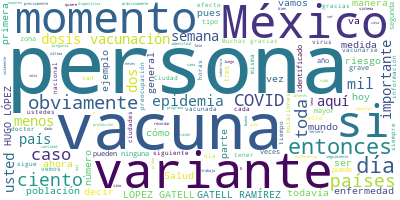

The data file committed next to this chart (first rows):
Participante, Texto, Sentimiento, Palabras, Dia, Mes, Anio
JOSE LUIS ALOMIA ZEGARRA, JOSÉ LUIS ALOMÍA ZEGARRA, DIRECTOR GENER…, 0.0, 13, 31, 03, 2021
JOSE LUIS ALOMIA ZEGARRA, Muy buenas noches a todas y todos. Vamos…, 0.0, 32, 31, 03, 2021
JOSE LUIS ALOMIA ZEGARRA, Continuamos con una reducción en las últ…, 0.0, 81, 31, 03, 2021
JOSE LUIS ALOMIA ZEGARRA, Sin embargo y hasta el momento pues ento…, 0.0, 83, 31, 03, 2021
JOSE LUIS ALOMIA ZEGARRA, Y bueno, esperaríamos poder seguir tenie…, 0.0, 67, 31, 03, 2021
JOSE LUIS ALOMIA ZEGARRA, Sigue en uno por ciento los casos activo…, 0.0, 33, 31, 03, 2021
JOSE LUIS ALOMIA ZEGARRA, Para el día de hoy vean que tenemos ya u…, 0.0, 68, 31, 03, 2021
JOSE LUIS ALOMIA ZEGARRA, Continúa también la curva paralela de pe…, 0.0, 79, 31, 03, 2021
JOSE LUIS ALOMIA ZEGARRA, También actualizamos, como todas las noc…, 0.0, 31, 31, 03, 2021
JOSE LUIS ALOMIA ZEGARRA, Si bien es cierto esto, es una pequeña p…, 0.0, 71, 31, 03, 2021
JOSE LUIS ALOMIA ZEGARRA, Como hemos estado viendo en últimos días…, 0.0, 71, 31, 03, 2021
JOSE LUIS ALOMIA ZEGARRA, Veamos la siguiente diapositiva, aquí te…, 0.0, 30, 31, 03, 2021
JOSE LUIS ALOMIA ZEGARRA, Y vemos claramente también las tendencia…, 0.0, 49, 31, 03, 2021
JOSE LUIS ALOMIA ZEGARRA, Y también la cantidad de personas hospit…, 0.0, 43, 31, 03, 2021
JOSE LUIS ALOMIA ZEGARRA, Si vemos la segunda diapositiva, vemos l…, 0.0, 94, 31, 03, 2021
JOSE LUIS ALOMIA ZEGARRA, Obviamente la gran mayoría, casi todas l…, 0.0, 53, 31, 03, 2021
JOSE LUIS ALOMIA ZEGARRA, Si vemos la segunda diapositiva, enfocam…, 0.0, 88, 31, 03, 2021
JOSE LUIS ALOMIA ZEGARRA, Entonces, vemos cómo también todavía par…, 0.0, 56, 31, 03, 2021
JOSE LUIS ALOMIA ZEGARRA, Si vemos la siguiente la diapositiva, es…, 0.0, 51, 31, 03, 2021
JOSE LUIS ALOMIA ZEGARRA, La vigilancia genómica es precisamente l…, 0.0, 52, 31, 03, 2021
JOSE LUIS ALOMIA ZEGARRA, Aquellas variantes que se consideran de …, 0.0, 114, 31, 03, 2021
JOSE LUIS ALOMIA ZEGARRA, También tenemos el otro grupo que son la…, 0.0, 57, 31, 03, 2021
JOSE LUIS ALOMIA ZEGARRA, Entonces, para efectos del primer grupo …, 0.0, 57, 31, 03, 2021
JOSE LUIS ALOMIA ZEGARRA, La primera de ellas, y se reconoce ahora…, 0.0, 84, 31, 03, 2021
JOSE LUIS ALOMIA ZEGARRA, Pero cuando se identifica y se sube la s…, 0.0, 55, 31, 03, 2021
JOSE LUIS ALOMIA ZEGARRA, Le sigue la B.1.351, que se identificó d…, 0.0, 24, 31, 03, 2021
JOSE LUIS ALOMIA ZEGARRA, Tienen ustedes la información de cuáles …, 0.0, 63, 31, 03, 2021
JOSE LUIS ALOMIA ZEGARRA, Países que presentan ya la variante, pue…, 0.0, 35, 31, 03, 2021
JOSE LUIS ALOMIA ZEGARRA, Y a su vez, producto entonces de la vigi…, 0.0, 50, 31, 03, 2021
JOSE LUIS ALOMIA ZEGARRA, Aquí es importante entonces también resa…, 0.0, 97, 31, 03, 2021
JOSE LUIS ALOMIA ZEGARRA, Y esta secuenciación es importante tambi…, 0.0, 152, 31, 03, 2021
JOSE LUIS ALOMIA ZEGARRA, Y bueno, también tenemos las variables d…, 0.0, 62, 31, 03, 2021
JOSE LUIS ALOMIA ZEGARRA, Vamos, entonces, a estar actualizando es…, 0.0, 35, 31, 03, 2021
JOSE LUIS ALOMIA ZEGARRA, Sería en esta parte todo., 0.0, 5, 31, 03, 2021
HUGO LOPEZ-GATELL RAMIREZ, HUGO LÓPEZ-GATELL RAMÍREZ:?Gracias, doct…, 0.0, 6, 31, 03, 2021
HUGO LOPEZ-GATELL RAMIREZ, Vamos a hablar del programa de vacunació…, 0.0, 21, 31, 03, 2021
HUGO LOPEZ-GATELL RAMIREZ, En los últimos dos días estamos vacunand…, 0.0, 55, 31, 03, 2021
HUGO LOPEZ-GATELL RAMIREZ, Como pueden ver, les recuerdo siempre to…, 0.0, 50, 31, 03, 2021
HUGO LOPEZ-GATELL RAMIREZ, Lo relevante aquí es lo que habíamos ant…, 0.0, 75, 31, 03, 2021
HUGO LOPEZ-GATELL RAMIREZ, Y a lo largo de lo que resta esta semana…, 0.0, 104, 31, 03, 2021
HUGO LOPEZ-GATELL RAMIREZ, Pero es muy alentador. Por ahora sería p…, 0.0, 33, 31, 03, 2021
HUGO LOPEZ-GATELL RAMIREZ, En forma acumulativa esto significa casi…, 0.0, 70, 31, 03, 2021
HUGO LOPEZ-GATELL RAMIREZ, Entonces, ya vamos a tomar una velocidad…, 0.0, 21, 31, 03, 2021
HUGO LOPEZ-GATELL RAMIREZ, Seguimos, por supuesto, y seguiremos has…, 0.0, 25, 31, 03, 2021
HUGO LOPEZ-GATELL RAMIREZ, Recordar?que hicimos un cambio de táctic…, 0.0, 59, 31, 03, 2021
HUGO LOPEZ-GATELL RAMIREZ, Seis entidades federativas de la zona ce…, 0.0, 56, 31, 03, 2021
HUGO LOPEZ-GATELL RAMIREZ, Eso no evita que sigamos vacunando en to…, 0.0, 38, 31, 03, 2021
HUGO LOPEZ-GATELL RAMIREZ, Y la ventaja que tenemos es que ahora ya…, 0.0, 35, 31, 03, 2021
HUGO LOPEZ-GATELL RAMIREZ, ¿Esto qué nos permite?, 0.0, 4, 31, 03, 2021
HUGO LOPEZ-GATELL RAMIREZ, Nos permite una mayor flexibilidad en la…, 0.0, 63, 31, 03, 2021
HUGO LOPEZ-GATELL RAMIREZ, En ciudades intermedias es?más convenien…, 0.0, 50, 31, 03, 2021
HUGO LOPEZ-GATELL RAMIREZ, Por ejemplo, en la Ciudad de México es d…, 0.0, 42, 31, 03, 2021
HUGO LOPEZ-GATELL RAMIREZ, Aquí actualizamos el formato, quiero adv…, 0.0, 64, 31, 03, 2021
HUGO LOPEZ-GATELL RAMIREZ, Ya presentaremos en alguna otra modalida…, 0.0, 45, 31, 03, 2021
HUGO LOPEZ-GATELL RAMIREZ, Noten aquí, ya hubo una transición, ahor…, 0.0, 20, 31, 03, 2021
HUGO LOPEZ-GATELL RAMIREZ, ¿Cuál es la razón?, 0.0, 4, 31, 03, 2021
HUGO LOPEZ-GATELL RAMIREZ, Ya casi todos los que estaban aquí han p…, 0.0, 19, 31, 03, 2021
HUGO LOPEZ-GATELL RAMIREZ, Y aquí tenemos en las personas adultas m…, 0.0, 37, 31, 03, 2021
HUGO LOPEZ-GATELL RAMIREZ, Aquí le recordamos a la población, sabem…, 0.0, 57, 31, 03, 2021
HUGO LOPEZ-GATELL RAMIREZ, Y es un intervalo de tiempo, porque no q…, 0.0, 55, 31, 03, 2021
... 140 more rows
